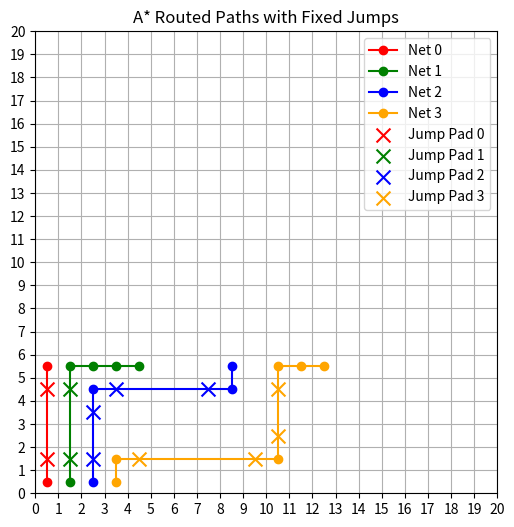

Python code for this plot:
import heapq
import matplotlib.pyplot as plt
import numpy as np

# Configuration
GRID_SIZE = 20
AVAILABLE_JUMP_SIZE = [1, 2, 3, 4]
STEP_COST = 1
JUMP_COST = 3
MOVES = [(0, 1), (0, -1), (1, 0), (-1, 0)]
for jump_size in AVAILABLE_JUMP_SIZE:
    MOVES += [(0, jump_size + 3), (0, -(jump_size + 3)),
              (jump_size + 3, 0), (-(jump_size + 3), 0)]


def compute_jumppad_location(node, delta):
    """Return the jumper pad tiles between two nodes if it's a jump."""
    x, y = node
    dx, dy = delta
    if dx:
        direction = 1 if dx > 0 else -1
        return [(x + direction, y), (x + direction * (abs(dx) - 1), y)]
    elif dy:
        direction = 1 if dy > 0 else -1
        return [(x, y + direction), (x, y + direction * (abs(dy) - 1))]
    return []

def is_within_bounds(node):
    x, y = node
    return 0 <= x < GRID_SIZE and 0 <= y < GRID_SIZE

def heuristic(p, q):
    return abs(p[0] - q[0]) + abs(p[1] - q[1])

def a_star_route(start, goal, blocked_by_other_nets):
    """A* pathfinding with fixed jump support and blocked tile constraints."""
    open_heap = []
    came_from = {}
    cost_so_far = {}

    heapq.heappush(open_heap, (heuristic(start, goal), 0, start, []))
    cost_so_far[start] = 0
    came_from[start] = None

    while open_heap:
        _, current_cost, current, blocked_by_current_net = heapq.heappop(open_heap)

        if current == goal:
            break

        blocked = blocked_by_other_nets | set(blocked_by_current_net)
        blocked.discard(start)
        blocked.discard(goal)

        for delta in MOVES:
            next_node = (current[0] + delta[0], current[1] + delta[1])
            is_jump = abs(delta[0]) > 1 or abs(delta[1]) > 1
            required_tiles = [next_node] + compute_jumppad_location(current, delta) if is_jump else [next_node]

            if any(not is_within_bounds(loc) or loc in blocked for loc in required_tiles):
                continue

            move_cost = JUMP_COST if is_jump else STEP_COST
            new_cost = current_cost + move_cost

            if new_cost < cost_so_far.get(next_node, float('inf')):
                cost_so_far[next_node] = new_cost
                came_from[next_node] = current
                new_blocked = blocked_by_current_net + required_tiles
                priority = new_cost + heuristic(next_node, goal)
                heapq.heappush(open_heap, (priority, new_cost, next_node, new_blocked))

    if goal not in came_from:
        return None, None

    # Reconstruct path and jump pads
    path = []
    pads = []
    current = goal
    while current:
        path.append(current)
        prev = came_from[current]
        if prev:
            dx, dy = current[0] - prev[0], current[1] - prev[1]
            if abs(dx) > 1 or abs(dy) > 1:
                pads.extend(compute_jumppad_location(prev, (dx, dy)))
        current = prev
    path.reverse()
    return path, pads


def draw_result(paths, pads):
    """Visualize paths and jump pads on a grid."""
    plt.figure(figsize=(6, 6))
    plt.grid(True)
    plt.xticks(np.arange(GRID_SIZE + 1))
    plt.yticks(np.arange(GRID_SIZE + 1))
    plt.xlim(0, GRID_SIZE)
    plt.ylim(0, GRID_SIZE)
    plt.gca().set_aspect('equal')

    colors = ['red', 'green', 'blue', 'orange', 'purple', 'cyan', 'magenta', 'brown', 'gray', 'olive']
    for i, path in enumerate(paths):
        color = colors[i % len(colors)]
        xs, ys = zip(*[(x + 0.5, y + 0.5) for x, y in path])
        plt.plot(xs, ys, marker='o', color=color, label=f'Net {i}')
    for i, pad in enumerate(pads):
        if pad:
            color = colors[i % len(colors)]
            xs, ys = zip(*[(x + 0.5, y + 0.5) for x, y in pad])
            plt.scatter(xs, ys, color=color, s=100, marker='x', label=f'Jump Pad {i}')
    plt.legend()
    plt.title("A* Routed Paths with Fixed Jumps")
    plt.show()


if __name__ == "__main__":
    nets = [((0, 0), (0, 5)),
            ((1, 0), (4, 5)),
            ((2, 0), (8, 5)),
            ((3, 0), (12, 5))]

    blocked_tiles = {start for start, end in nets} | {end for start, end in nets}
    blocked_tiles.update({(4, 6), (4, 0)})

    paths = []
    pads = []
    for i, (start, goal) in enumerate(nets):
        path, pad = a_star_route(start, goal, blocked_tiles)
        if path is None:
            print(f"Net {i}: no route found")
        else:
            paths.append(path)
            pads.append(pad)
            blocked_tiles.update(path)
            blocked_tiles.update(pad)
            print(f"Net {i} path (length {len(path) - 1}): {path}")

    draw_result(paths, pads)